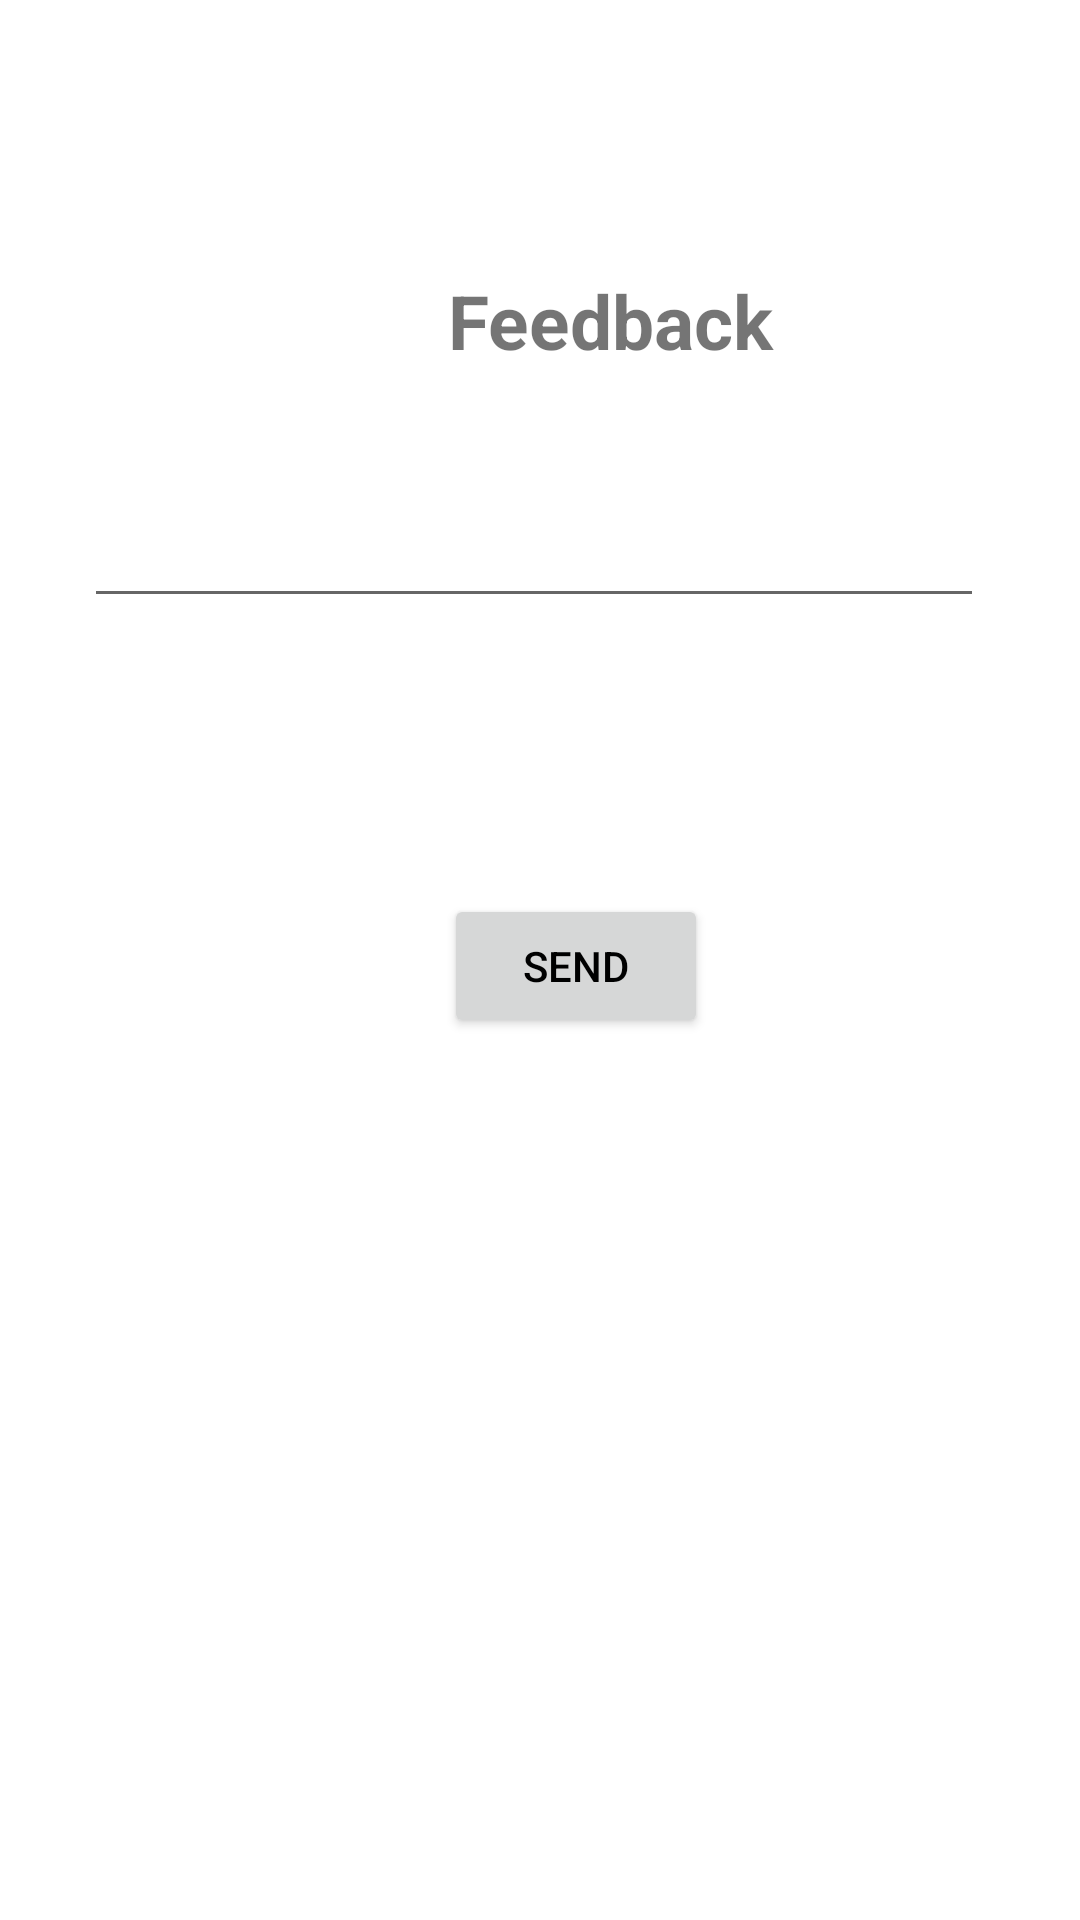

Write the Android layout XML for this screen, with the resource values it uses.
<!-- AndroidManifest.xml: application theme Theme.HostelManagement -->
<!-- res/layout/fragment_feedback.xml -->
<?xml version="1.0" encoding="utf-8"?>
<androidx.constraintlayout.widget.ConstraintLayout xmlns:android="http://schemas.android.com/apk/res/android"
    xmlns:tools="http://schemas.android.com/tools"
    android:layout_width="match_parent"
    android:layout_height="match_parent"
    xmlns:app="http://schemas.android.com/apk/res-auto"
    android:background="@drawable/cc"
    tools:context=".FeedbackFragment">

    <TextView

        android:id="@+id/textView10"
        android:layout_width="207dp"
        android:layout_height="40dp"
        android:layout_marginStart="100dp"
        android:layout_marginTop="90dp"
        android:text="Feedback"
        android:textAlignment="center"
        android:textSize="25dp"

        android:textStyle="bold"
        app:layout_constraintStart_toStartOf="parent"
        app:layout_constraintTop_toTopOf="parent" />

    <EditText
        android:id="@+id/sugest"
        android:layout_width="300dp"
        android:layout_height="48dp"
        android:layout_marginStart="28dp"
        android:maxLines="3"
        android:maxLength="100"
        android:layout_marginTop="28dp"
        android:ems="10"
        android:hint="Complain/Suggestion"
        android:inputType="textPersonName"
        android:textColor="@color/colorwhite"

        android:textColorHint="@color/colorwhite"
        app:layout_constraintStart_toStartOf="parent"
        app:layout_constraintTop_toBottomOf="@+id/textView10" />

    <Button
        android:id="@+id/button4"
        android:layout_width="wrap_content"
        android:layout_height="wrap_content"
        android:layout_marginStart="148dp"
        android:layout_marginTop="92dp"
        android:textColor="@color/black"
        android:text="Send"
        app:layout_constraintStart_toStartOf="parent"
        app:layout_constraintTop_toBottomOf="@+id/sugest" />


</androidx.constraintlayout.widget.ConstraintLayout>
<!-- resources referenced by this layout -->
<resources>
  <color name="black">#FF000000</color>
  <color name="colorwhite">#FFFFFFFF</color>
  <style name="Theme.HostelManagement" parent="Theme.MaterialComponents.DayNight.DarkActionBar">
          
          <item name="colorPrimary">@color/colorwhite</item>
          <item name="colorPrimaryVariant">@color/purple_700</item>
          <item name="colorOnPrimary">@color/colorwhite</item>
          
          <item name="colorSecondary">@color/teal_200</item>
  
          <item name="colorOnSecondary">@color/black</item>
          
          <item name="android:statusBarColor">?attr/colorPrimaryVariant</item>
          
      </style>
  <color name="purple_700">#FF3700B3</color>
  <color name="teal_200">#FF03DAC5</color>
</resources>
